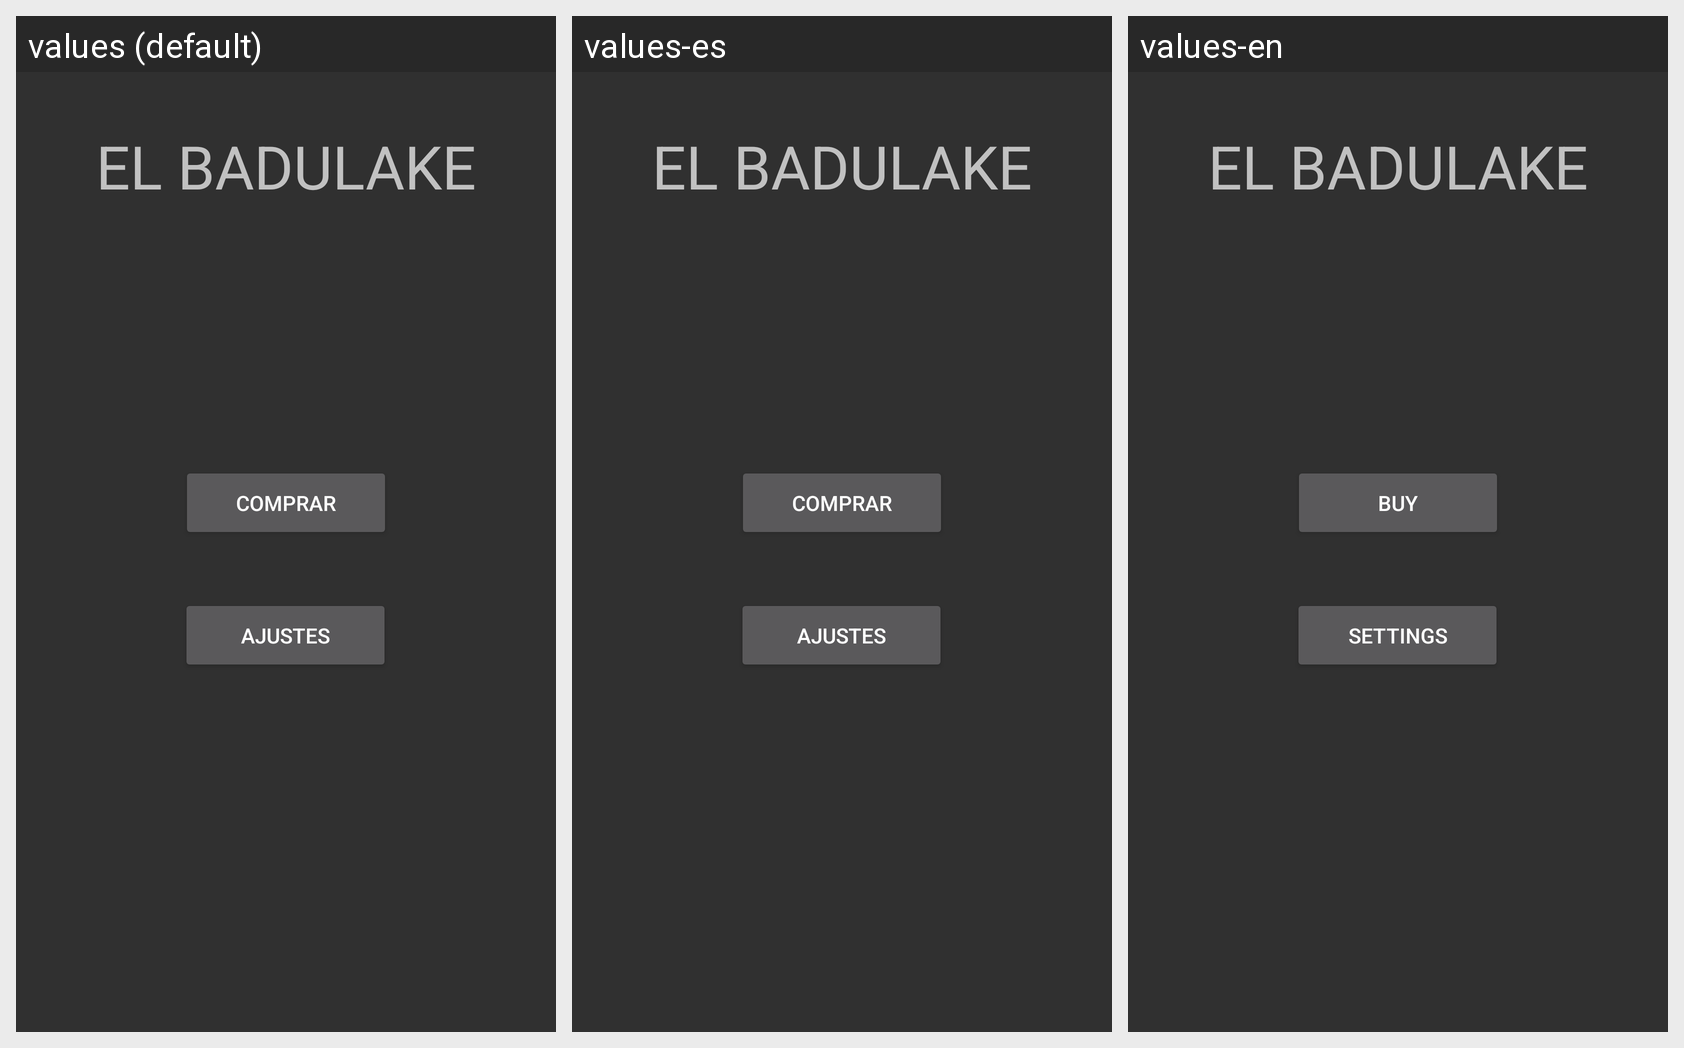

Translations of the strings shown on this Android screen, per locale in the grid:
Android screen res/layout/activity_menu_logeado.xml rendered under 3 locales, left to right: values (default), values-es, values-en. Device: Nexus 5 (rendered at 1080×1920; each locale shown at half size, 540×960, under a caption strip naming it); theme TemaDAS.
Strings drawn on this screen, with the default value and each locale's value (text and hints the layout hard-codes appear in the picture but are not listed):

Comprar
  values: Comprar
  values-es: Comprar
  values-en: Buy

Ajustes
  values: Ajustes
  values-es: Ajustes
  values-en: Settings
